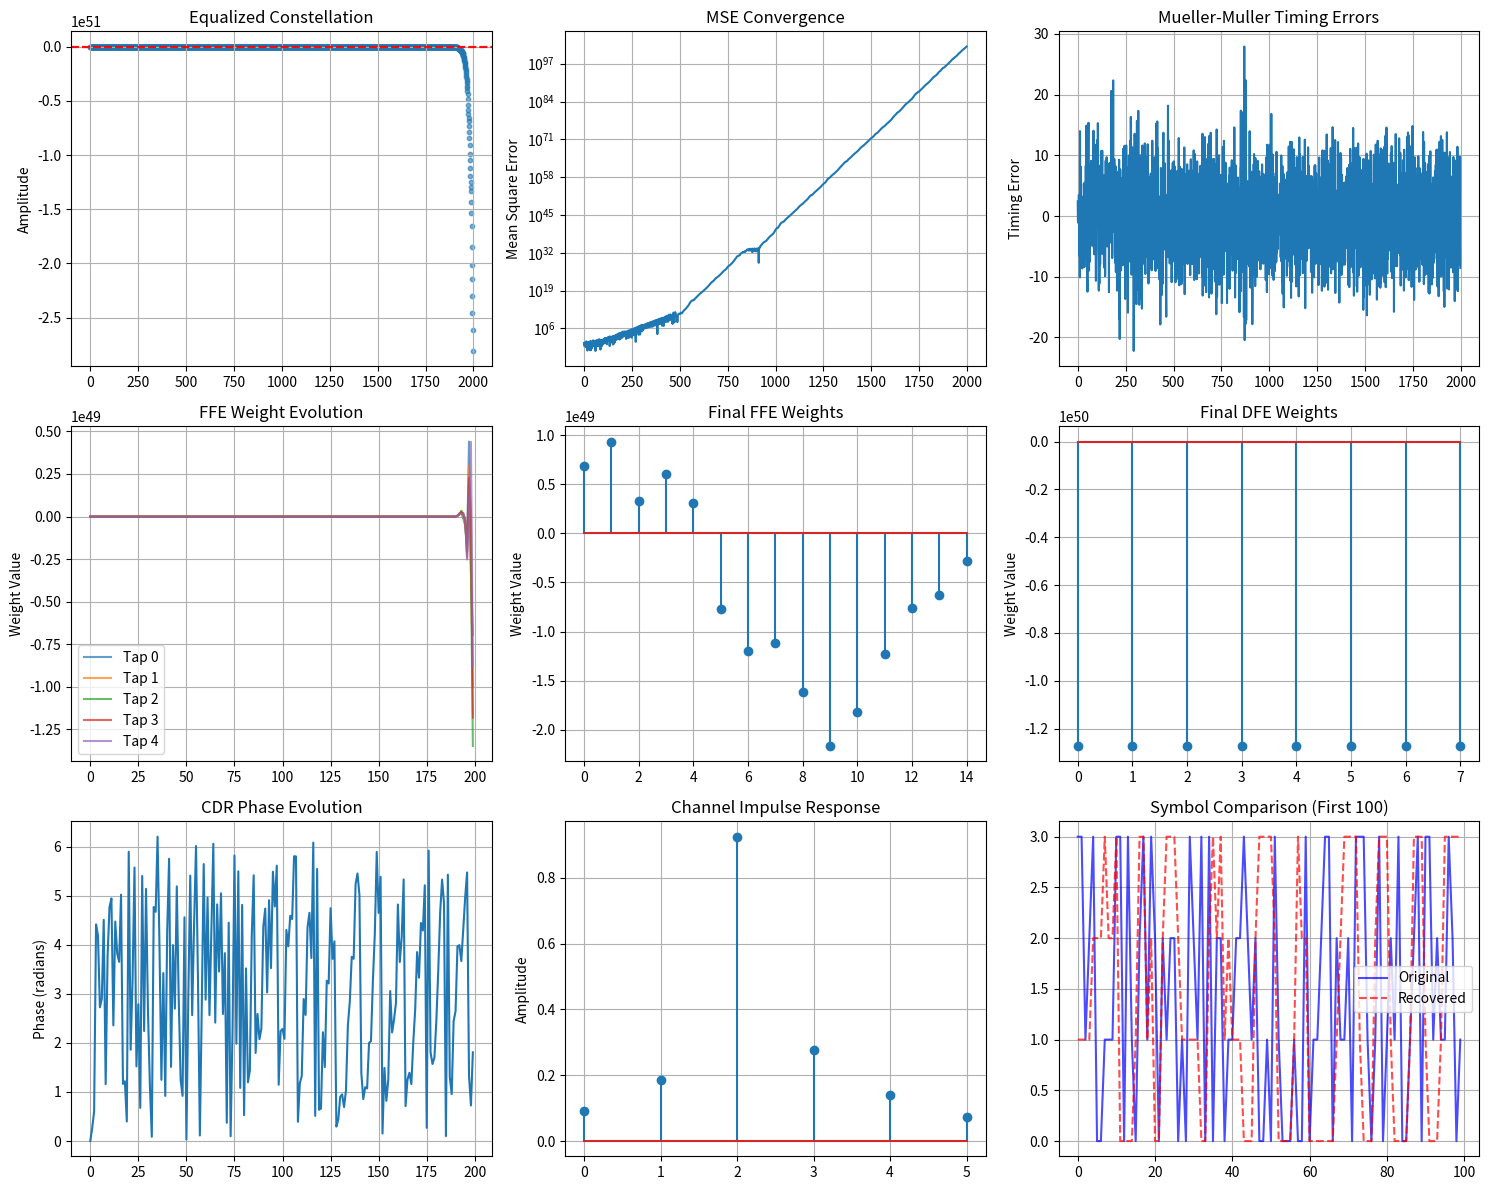

Reproduce this figure in Python.
import numpy as np
import matplotlib.pyplot as plt
from scipy import signal
from scipy.interpolate import interp1d
import warnings
warnings.filterwarnings('ignore')

class PAM4_Receiver_Equalizer:
    """
    Complete PAM4 Receiver with:
    - Feed-Forward Equalizer (FFE) with LMS adaptation
    - Decision Feedback Equalizer (DFE) with LMS adaptation
    - Mueller-Muller Clock and Data Recovery (CDR)
    - Integrated timing recovery and equalization
    """
    
    def __init__(self,
                 # System parameters
                 symbol_rate=1e9,
                 samples_per_symbol=4,
                 
                 # FFE parameters
                 ffe_taps=15,
                 ffe_step_size=1e-4,
                 
                 # DFE parameters  
                 dfe_taps=10,
                 dfe_step_size=1e-4,
                 
                 # CDR parameters
                 cdr_bandwidth=0.01,
                 cdr_damping=0.707,
                 
                 # Training parameters
                 training_length=500,
                 decision_directed=True):
        
        # System setup
        self.Rs = symbol_rate
        self.sps = samples_per_symbol
        self.Fs = symbol_rate * samples_per_symbol
        self.Ts = 1/symbol_rate
        self.dt = 1/self.Fs
        
        # FFE parameters
        self.N_ffe = ffe_taps
        self.mu_ffe = ffe_step_size
        self.ffe_weights = np.zeros(self.N_ffe)
        self.ffe_weights[self.N_ffe//2] = 1.0  # Initialize center tap to 1
        self.ffe_buffer = np.zeros(self.N_ffe)
        
        # DFE parameters
        self.N_dfe = dfe_taps
        self.mu_dfe = dfe_step_size
        self.dfe_weights = np.zeros(self.N_dfe)
        self.dfe_buffer = np.zeros(self.N_dfe)
        
        # CDR parameters
        self.cdr_bn = cdr_bandwidth
        self.cdr_zeta = cdr_damping
        wn = 2 * np.pi * self.cdr_bn
        self.cdr_alpha = 2 * self.cdr_zeta * wn
        self.cdr_beta = wn**2
        
        # Training parameters
        self.training_len = training_length
        self.decision_directed = decision_directed
        
        # PAM4 constellation
        self.constellation = np.array([-3, -1, 1, 3])
        self.constellation_normalized = self.constellation / np.sqrt(np.mean(self.constellation**2))
        
        # Initialize states
        self.reset_receiver()
        
    def reset_receiver(self):
        """Reset all receiver states"""
        # CDR states
        self.cdr_phase = 0
        self.cdr_filter_state = 0
        self.last_sample = 0
        self.last_decision = 0
        
        # Equalizer states
        self.ffe_buffer.fill(0)
        self.dfe_buffer.fill(0)
        
        # Performance tracking
        self.mse_history = []
        self.ffe_weight_history = []
        self.dfe_weight_history = []
        self.timing_error_history = []
        self.cdr_phase_history = []
        
        # Symbol tracking
        self.symbol_count = 0
        self.training_mode = True
        
    def generate_channel_with_isi(self, channel_taps=None):
        """Generate a channel with ISI for testing"""
        if channel_taps is None:
            # Example channel with pre-cursor, main, and post-cursor ISI
            channel_taps = np.array([0.1, 0.2, 1.0, 0.3, 0.15, 0.08])
        
        # Normalize channel
        channel_taps = channel_taps / np.sqrt(np.sum(channel_taps**2))
        return channel_taps
    
    def generate_pam4_signal(self, num_symbols, snr_db=20, channel_taps=None):
        """Generate PAM4 signal with ISI channel and noise"""
        # Generate random PAM4 symbols
        symbols = np.random.choice([0, 1, 2, 3], num_symbols)
        pam4_levels = self.constellation[symbols]
        
        # Create pulse shaping filter (root raised cosine)
        pulse_length = 8 * self.sps
        t = np.arange(-pulse_length//2, pulse_length//2) * self.dt
        alpha = 0.35  # Roll-off factor
        
        # Root raised cosine pulse
        rrc_pulse = self.create_rrc_pulse(t, alpha)
        
        # Upsample symbols
        upsampled = np.zeros(num_symbols * self.sps)
        upsampled[::self.sps] = pam4_levels
        
        # Apply pulse shaping
        tx_signal = np.convolve(upsampled, rrc_pulse, mode='same')
        
        # Apply channel with ISI
        if channel_taps is None:
            channel_taps = self.generate_channel_with_isi()
        
        # Upsample channel to match signal sampling rate
        channel_upsampled = np.zeros(len(channel_taps) * self.sps)
        channel_upsampled[::self.sps] = channel_taps
        
        # Apply channel
        rx_signal = np.convolve(tx_signal, channel_upsampled, mode='same')
        
        # Add matched filter (receiver filter)
        rx_signal = np.convolve(rx_signal, rrc_pulse, mode='same')
        
        # Add timing offset
        timing_offset = 0.25  # Fraction of symbol period
        offset_samples = int(timing_offset * self.sps)
        rx_signal = np.roll(rx_signal, offset_samples)
        
        # Add AWGN
        signal_power = np.mean(rx_signal**2)
        noise_power = signal_power / (10**(snr_db/10))
        noise = np.sqrt(noise_power) * np.random.randn(len(rx_signal))
        rx_signal += noise
        
        return rx_signal, symbols, channel_taps
    
    def create_rrc_pulse(self, t, alpha):
        """Create root raised cosine pulse"""
        rrc_pulse = np.zeros_like(t)
        for i, time in enumerate(t):
            if time == 0:
                rrc_pulse[i] = 1 - alpha + 4*alpha/np.pi
            elif abs(time) == self.Ts/(4*alpha):
                rrc_pulse[i] = (alpha/np.sqrt(2)) * ((1+2/np.pi)*np.sin(np.pi/(4*alpha)) + 
                                                    (1-2/np.pi)*np.cos(np.pi/(4*alpha)))
            else:
                num = np.sin(np.pi*time/self.Ts*(1-alpha)) + 4*alpha*time/self.Ts*np.cos(np.pi*time/self.Ts*(1+alpha))
                den = np.pi*time/self.Ts*(1-(4*alpha*time/self.Ts)**2)
                if den != 0:
                    rrc_pulse[i] = num/den
        
        # Normalize
        rrc_pulse = rrc_pulse / np.sqrt(np.sum(rrc_pulse**2))
        return rrc_pulse
    
    def ffe_filter(self, input_sample):
        """Apply Feed-Forward Equalizer"""
        # Shift buffer and add new sample
        self.ffe_buffer[1:] = self.ffe_buffer[:-1]
        self.ffe_buffer[0] = input_sample
        
        # Compute FFE output
        ffe_output = np.dot(self.ffe_weights, self.ffe_buffer)
        return ffe_output
    
    def dfe_filter(self, decision_feedback=None):
        """Apply Decision Feedback Equalizer"""
        if decision_feedback is not None:
            # Shift buffer and add new decision
            self.dfe_buffer[1:] = self.dfe_buffer[:-1]
            self.dfe_buffer[0] = decision_feedback
        
        # Compute DFE output (subtract ISI from past decisions)
        dfe_output = np.dot(self.dfe_weights, self.dfe_buffer)
        return dfe_output
    
    def make_decision(self, sample):
        """Make PAM4 symbol decision"""
        distances = np.abs(self.constellation - sample)
        decision_idx = np.argmin(distances)
        return self.constellation[decision_idx], decision_idx
    
    def lms_update_ffe(self, error, input_sample):
        """Update FFE weights using LMS algorithm"""
        # Update weights: w(n+1) = w(n) - μ * error * x(n)
        self.ffe_weights -= self.mu_ffe * error * self.ffe_buffer
        
    def lms_update_dfe(self, error):
        """Update DFE weights using LMS algorithm"""
        # Update weights: w(n+1) = w(n) + μ * error * d(n)
        # Note: positive sign because DFE subtracts ISI
        self.dfe_weights += self.mu_dfe * error * self.dfe_buffer
    
    def mueller_muller_error(self, current_sample, previous_sample,
                           current_decision, previous_decision):
        """Compute Mueller-Muller timing error"""
        error = current_sample * previous_decision - previous_sample * current_decision
        return error
    
    def update_cdr(self, timing_error):
        """Update CDR loop filter and VCO"""
        # PI loop filter
        self.cdr_filter_state += self.cdr_beta * timing_error
        filter_output = self.cdr_alpha * timing_error + self.cdr_filter_state
        
        # Update VCO phase
        self.cdr_phase += filter_output
        self.cdr_phase = np.mod(self.cdr_phase, 2 * np.pi)
    
    def interpolate_sample(self, signal, base_index, fractional_delay):
        """Interpolate sample at fractional delay"""
        if base_index + 1 >= len(signal):
            return signal[base_index]
        
        # Linear interpolation
        frac = fractional_delay - int(fractional_delay)
        sample = (1 - frac) * signal[base_index] + frac * signal[base_index + 1]
        return sample
    
    def process_receiver(self, rx_signal, training_symbols=None):
        """
        Main receiver processing function combining equalization and CDR
        """
        num_samples = len(rx_signal)
        
        # Results storage
        recovered_symbols = []
        equalized_samples = []
        timing_errors = []
        mse_values = []
        
        # Processing loop
        sample_index = self.sps  # Start after first symbol period
        
        while sample_index < num_samples - self.sps:
            # CDR: Calculate sampling point based on VCO phase
            fractional_delay = self.cdr_phase / (2 * np.pi)
            sampling_point = sample_index + fractional_delay * self.sps
            base_idx = int(sampling_point)
            frac_delay = sampling_point - base_idx
            
            if base_idx >= num_samples - 1:
                break
                
            # Interpolate sample at optimal timing point
            current_sample = self.interpolate_sample(rx_signal, base_idx, frac_delay)
            
            # Apply FFE
            ffe_output = self.ffe_filter(current_sample)
            
            # Apply DFE (subtract post-cursor ISI)
            dfe_output = self.dfe_filter()
            
            # Combined equalizer output
            equalized_sample = ffe_output - dfe_output
            equalized_samples.append(equalized_sample)
            
            # Make decision
            decision_value, decision_idx = self.make_decision(equalized_sample)
            recovered_symbols.append(decision_idx)
            
            # Compute error for adaptation
            if self.training_mode and training_symbols is not None and self.symbol_count < len(training_symbols):
                # Training mode: use known symbols
                target_symbol = self.constellation[training_symbols[self.symbol_count]]
                error = target_symbol - equalized_sample
            else:
                # Decision-directed mode
                error = decision_value - equalized_sample
                if self.symbol_count >= self.training_len:
                    self.training_mode = False
            
            # LMS adaptation
            self.lms_update_ffe(error, current_sample)
            self.lms_update_dfe(error)
            
            # Update DFE buffer with current decision
            self.dfe_filter(decision_value)
            
            # CDR: Compute timing error using Mueller-Muller
            if self.symbol_count > 0:
                timing_error = self.mueller_muller_error(
                    current_sample, self.last_sample,
                    decision_value, self.last_decision
                )
                timing_errors.append(timing_error)
                self.timing_error_history.append(timing_error)
                
                # Update CDR
                self.update_cdr(timing_error)
            
            # Store performance metrics
            mse = error**2
            mse_values.append(mse)
            self.mse_history.append(mse)
            
            # Store weight histories (decimated for memory)
            if self.symbol_count % 10 == 0:
                self.ffe_weight_history.append(self.ffe_weights.copy())
                self.dfe_weight_history.append(self.dfe_weights.copy())
                self.cdr_phase_history.append(self.cdr_phase)
            
            # Update states for next iteration
            self.last_sample = current_sample
            self.last_decision = decision_value
            self.symbol_count += 1
            
            # Advance to next symbol
            sample_index += self.sps
            print(f"Processed symbol {self.symbol_count}, Sample index: {sample_index}")
        
        return {
            'recovered_symbols': np.array(recovered_symbols),
            'equalized_samples': np.array(equalized_samples),
            'timing_errors': np.array(timing_errors),
            'mse_history': np.array(mse_values),
            'ffe_weights_final': self.ffe_weights.copy(),
            'dfe_weights_final': self.dfe_weights.copy(),
            'ffe_weight_evolution': np.array(self.ffe_weight_history),
            'dfe_weight_evolution': np.array(self.dfe_weight_history),
            'cdr_phase_evolution': np.array(self.cdr_phase_history),
            'training_mode_final': self.training_mode,
            'num_symbols_processed': self.symbol_count
        }
    
    def calculate_performance_metrics(self, original_symbols, recovered_symbols):
        """Calculate various performance metrics"""
        # Align sequences
        min_len = min(len(original_symbols), len(recovered_symbols))
        
        # Find best alignment
        if min_len > 100:
            corr = np.correlate(original_symbols[:min_len//2], 
                               recovered_symbols[:min_len], mode='valid')
            best_offset = np.argmax(np.abs(corr))
        else:
            best_offset = 0
        
        # Calculate BER
        end_idx = min(len(original_symbols), len(recovered_symbols) - best_offset)
        orig_aligned = original_symbols[:end_idx]
        recv_aligned = recovered_symbols[best_offset:best_offset + end_idx]
        
        errors = np.sum(orig_aligned != recv_aligned)
        ber = errors / len(orig_aligned) if len(orig_aligned) > 0 else 1.0
        
        # Calculate MSE
        final_mse = np.mean(self.mse_history[-100:]) if len(self.mse_history) > 100 else np.mean(self.mse_history)
        
        # Calculate timing error RMS
        timing_rms = np.sqrt(np.mean(np.array(self.timing_error_history[-100:])**2)) if len(self.timing_error_history) > 100 else 0
        
        return {
            'ber': ber,
            'mse': final_mse,
            'timing_rms': timing_rms,
            'alignment_offset': best_offset,
            'convergence_symbols': len(self.mse_history)
        }
    
    def plot_results(self, results, original_symbols=None, channel_taps=None):
        """Plot comprehensive receiver performance results"""
        fig, axes = plt.subplots(3, 3, figsize=(15, 12))
        
        # Plot 1: Equalized constellation
        eq_samples = results['equalized_samples']
        axes[0,0].scatter(range(len(eq_samples)), eq_samples, alpha=0.6, s=10)
        axes[0,0].axhline(y=-3, color='r', linestyle='--', alpha=0.5)
        axes[0,0].axhline(y=-1, color='r', linestyle='--', alpha=0.5)
        axes[0,0].axhline(y=1, color='r', linestyle='--', alpha=0.5)
        axes[0,0].axhline(y=3, color='r', linestyle='--', alpha=0.5)
        axes[0,0].set_title('Equalized Constellation')
        axes[0,0].set_ylabel('Amplitude')
        axes[0,0].grid(True)
        
        # Plot 2: MSE convergence
        axes[0,1].semilogy(results['mse_history'])
        axes[0,1].set_title('MSE Convergence')
        axes[0,1].set_ylabel('Mean Square Error')
        axes[0,1].grid(True)
        
        # Plot 3: Timing errors
        if len(results['timing_errors']) > 0:
            axes[0,2].plot(results['timing_errors'])
            axes[0,2].set_title('Mueller-Muller Timing Errors')
            axes[0,2].set_ylabel('Timing Error')
            axes[0,2].grid(True)
        
        # Plot 4: FFE weight evolution
        if len(results['ffe_weight_evolution']) > 0:
            for i in range(min(5, len(results['ffe_weights_final']))):
                axes[1,0].plot(results['ffe_weight_evolution'][:, i], 
                              label=f'Tap {i}', alpha=0.7)
            axes[1,0].set_title('FFE Weight Evolution')
            axes[1,0].set_ylabel('Weight Value')
            axes[1,0].legend()
            axes[1,0].grid(True)
        
        # Plot 5: Final FFE weights
        axes[1,1].stem(range(len(results['ffe_weights_final'])), 
                      results['ffe_weights_final'])
        axes[1,1].set_title('Final FFE Weights')
        axes[1,1].set_ylabel('Weight Value')
        axes[1,1].grid(True)
        
        # Plot 6: Final DFE weights
        if np.any(results['dfe_weights_final']):
            axes[1,2].stem(range(len(results['dfe_weights_final'])), 
                          results['dfe_weights_final'])
            axes[1,2].set_title('Final DFE Weights')
            axes[1,2].set_ylabel('Weight Value')
            axes[1,2].grid(True)
        
        # Plot 7: CDR Phase evolution
        if len(results['cdr_phase_evolution']) > 0:
            axes[2,0].plot(results['cdr_phase_evolution'])
            axes[2,0].set_title('CDR Phase Evolution')
            axes[2,0].set_ylabel('Phase (radians)')
            axes[2,0].grid(True)
        
        # Plot 8: Channel response (if available)
        if channel_taps is not None:
            axes[2,1].stem(range(len(channel_taps)), channel_taps)
            axes[2,1].set_title('Channel Impulse Response')
            axes[2,1].set_ylabel('Amplitude')
            axes[2,1].grid(True)
        
        # Plot 9: Symbol comparison (if original available)
        if original_symbols is not None:
            comparison_len = min(100, len(original_symbols), len(results['recovered_symbols']))
            axes[2,2].plot(original_symbols[:comparison_len], 'b-', label='Original', alpha=0.7)
            axes[2,2].plot(results['recovered_symbols'][:comparison_len], 'r--', label='Recovered', alpha=0.7)
            axes[2,2].set_title('Symbol Comparison (First 100)')
            axes[2,2].legend()
            axes[2,2].grid(True)
        
        plt.tight_layout()
        plt.show()
        
        # Print performance summary
        if original_symbols is not None:
            metrics = self.calculate_performance_metrics(original_symbols, results['recovered_symbols'])
            print(f"\n=== Receiver Performance Summary ===")
            print(f"Bit Error Rate: {metrics['ber']:.2e}")
            print(f"Final MSE: {metrics['mse']:.4f}")
            print(f"Timing Error RMS: {metrics['timing_rms']:.4f}")
            print(f"Training Mode: {'Active' if results['training_mode_final'] else 'Decision-Directed'}")
            print(f"Symbols Processed: {results['num_symbols_processed']}")
            print(f"FFE Taps: {len(results['ffe_weights_final'])}")
            print(f"DFE Taps: {len(results['dfe_weights_final'])}")

# Demonstration function
def main():
    """Demonstrate PAM4 receiver with FFE/DFE equalization and MM CDR"""
    
    print("PAM4 Receiver with FFE/DFE Equalization and Mueller-Muller CDR")
    print("=" * 65)
    
    # Create receiver
    receiver = PAM4_Receiver_Equalizer(
        symbol_rate=1e9,          # 1 GBaud
        samples_per_symbol=4,     # 4x oversampling
        ffe_taps=15,              # 15-tap FFE
        ffe_step_size=1e-3,       # FFE adaptation rate
        dfe_taps=8,               # 8-tap DFE
        dfe_step_size=1e-3,       # DFE adaptation rate
        cdr_bandwidth=0.01,       # 1% CDR bandwidth
        cdr_damping=0.707,        # Critical damping
        training_length=300,      # Training symbols
        decision_directed=True    # Enable decision-directed mode
    )
    
    # Generate test signal with ISI channel
    num_symbols = 2000
    snr_db = 18
    
    print(f"Generating {num_symbols} PAM4 symbols at {snr_db} dB SNR...")
    print("Channel includes ISI (pre-cursor, main tap, post-cursors)")
    
    rx_signal, original_symbols, channel_taps = receiver.generate_pam4_signal(
        num_symbols, snr_db)
    
    print(f"Channel taps: {channel_taps}")
    
    # Process through receiver
    print("\nProcessing through adaptive receiver...")
    print("- FFE: Feed-forward equalization with LMS adaptation")
    print("- DFE: Decision feedback equalization with LMS adaptation") 
    print("- CDR: Mueller-Muller timing recovery")
    
    # Use first part of symbols for training
    training_symbols = original_symbols[:receiver.training_len]
    
    results = receiver.process_receiver(rx_signal, training_symbols)
    
    # Display results
    receiver.plot_results(results, original_symbols, channel_taps)
    
    return receiver, results, original_symbols, channel_taps

if __name__ == "__main__":
    receiver, results, original_symbols, channel_taps = main()